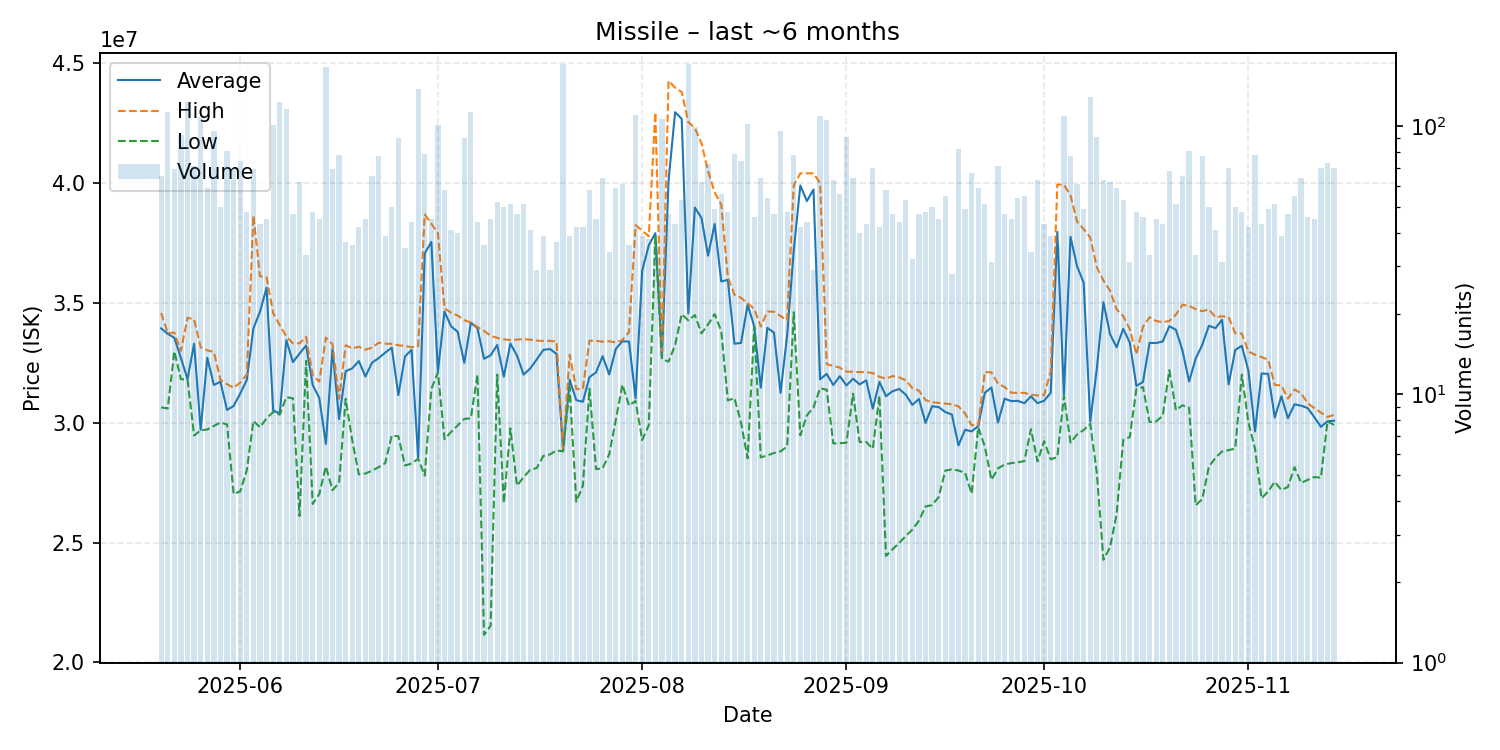

The file beside this chart, header and first rows:
date, average, highest, lowest, order_count, volume
2025-05-20, 33926000, 34570000, 30630000, 54, 65
2025-05-21, 33700000, 33730000, 30590000, 60, 113
2025-05-22, 33532899, 33750000, 32970000, 44, 69
2025-05-23, 32691290, 32990000, 31810000, 56, 93
2025-05-24, 31810000, 34370000, 31790000, 56, 123
2025-05-25, 33286479, 34300000, 29460000, 56, 71
2025-05-26, 29700000, 33135000, 29680000, 45, 108
2025-05-27, 32701017, 33010000, 29710000, 41, 59
2025-05-28, 31569271, 32945000, 29860000, 60, 96
2025-05-29, 31699400, 31775000, 30000000, 42, 50
2025-05-30, 30527160, 31600000, 29920000, 52, 81
2025-05-31, 30692754, 31450000, 27020000, 53, 69
2025-06-01, 31208514, 31670000, 27135000, 63, 74
2025-06-02, 31779792, 32000000, 28010000, 44, 48
2025-06-03, 33926087, 38630000, 30070000, 53, 69
2025-06-04, 34619767, 36100000, 29805000, 41, 43
2025-06-05, 35623556, 36050000, 30175000, 44, 45
2025-06-06, 30510000, 34560000, 30440000, 53, 101
2025-06-07, 30370000, 34060000, 30330000, 60, 123
2025-06-08, 33435000, 33590000, 31060000, 71, 116
2025-06-09, 32521702, 33300000, 31010000, 43, 47
2025-06-10, 32876613, 33300000, 26105000, 59, 62
2025-06-11, 33213333, 33570000, 32570000, 33, 33
2025-06-12, 31564583, 31960000, 26610000, 47, 48
2025-06-13, 31023111, 31710000, 27020000, 41, 45
2025-06-14, 29110000, 33540000, 28170000, 65, 166
2025-06-15, 33056232, 33270000, 27180000, 52, 69
2025-06-16, 30143846, 30990000, 27490000, 48, 78
2025-06-17, 32141892, 33220000, 30990000, 34, 37
2025-06-18, 32258333, 33095000, 29260000, 30, 36
2025-06-19, 32564286, 33160000, 27840000, 40, 42
2025-06-20, 31921111, 33040000, 27875000, 43, 45
2025-06-21, 32495385, 33120000, 27995000, 53, 65
2025-06-22, 32685065, 33330000, 28140000, 65, 77
2025-06-23, 32912564, 33290000, 28310000, 36, 39
2025-06-24, 33125400, 33280000, 29460000, 35, 50
2025-06-25, 31141167, 33220000, 29430000, 46, 90
2025-06-26, 32752571, 33190000, 28210000, 32, 35
2025-06-27, 33032955, 33140000, 28290000, 41, 44
2025-06-28, 28540000, 33180000, 28490000, 56, 138
2025-06-29, 37047595, 38675000, 27790000, 69, 79
2025-06-30, 37531556, 38285000, 31400000, 43, 45
2025-07-01, 32110000, 37900000, 32090000, 45, 101
2025-07-02, 34626379, 34760000, 29310000, 49, 58
2025-07-03, 34010732, 34580000, 29610000, 40, 41
2025-07-04, 33785250, 34460000, 29880000, 38, 40
2025-07-05, 32486778, 34270000, 30150000, 57, 90
2025-07-06, 34160000, 34170000, 30180000, 50, 113
2025-07-07, 33935682, 33985000, 32000000, 33, 44
2025-07-08, 32659444, 33820000, 21150000, 32, 36
2025-07-09, 32804000, 33620000, 21530000, 41, 45
2025-07-10, 33237500, 33530000, 32000000, 40, 52
2025-07-11, 31913800, 33470000, 26640000, 41, 50
2025-07-12, 33292745, 33440000, 29760000, 43, 51
2025-07-13, 32793404, 33460000, 27370000, 37, 47
2025-07-14, 32000000, 33480000, 27720000, 50, 51
2025-07-15, 32250000, 33455000, 28030000, 40, 41
2025-07-16, 32629655, 33420000, 28105000, 29, 29
2025-07-17, 33028974, 33400000, 28610000, 32, 39
2025-07-18, 33066552, 33410000, 28670000, 27, 29
... 119 more rows
